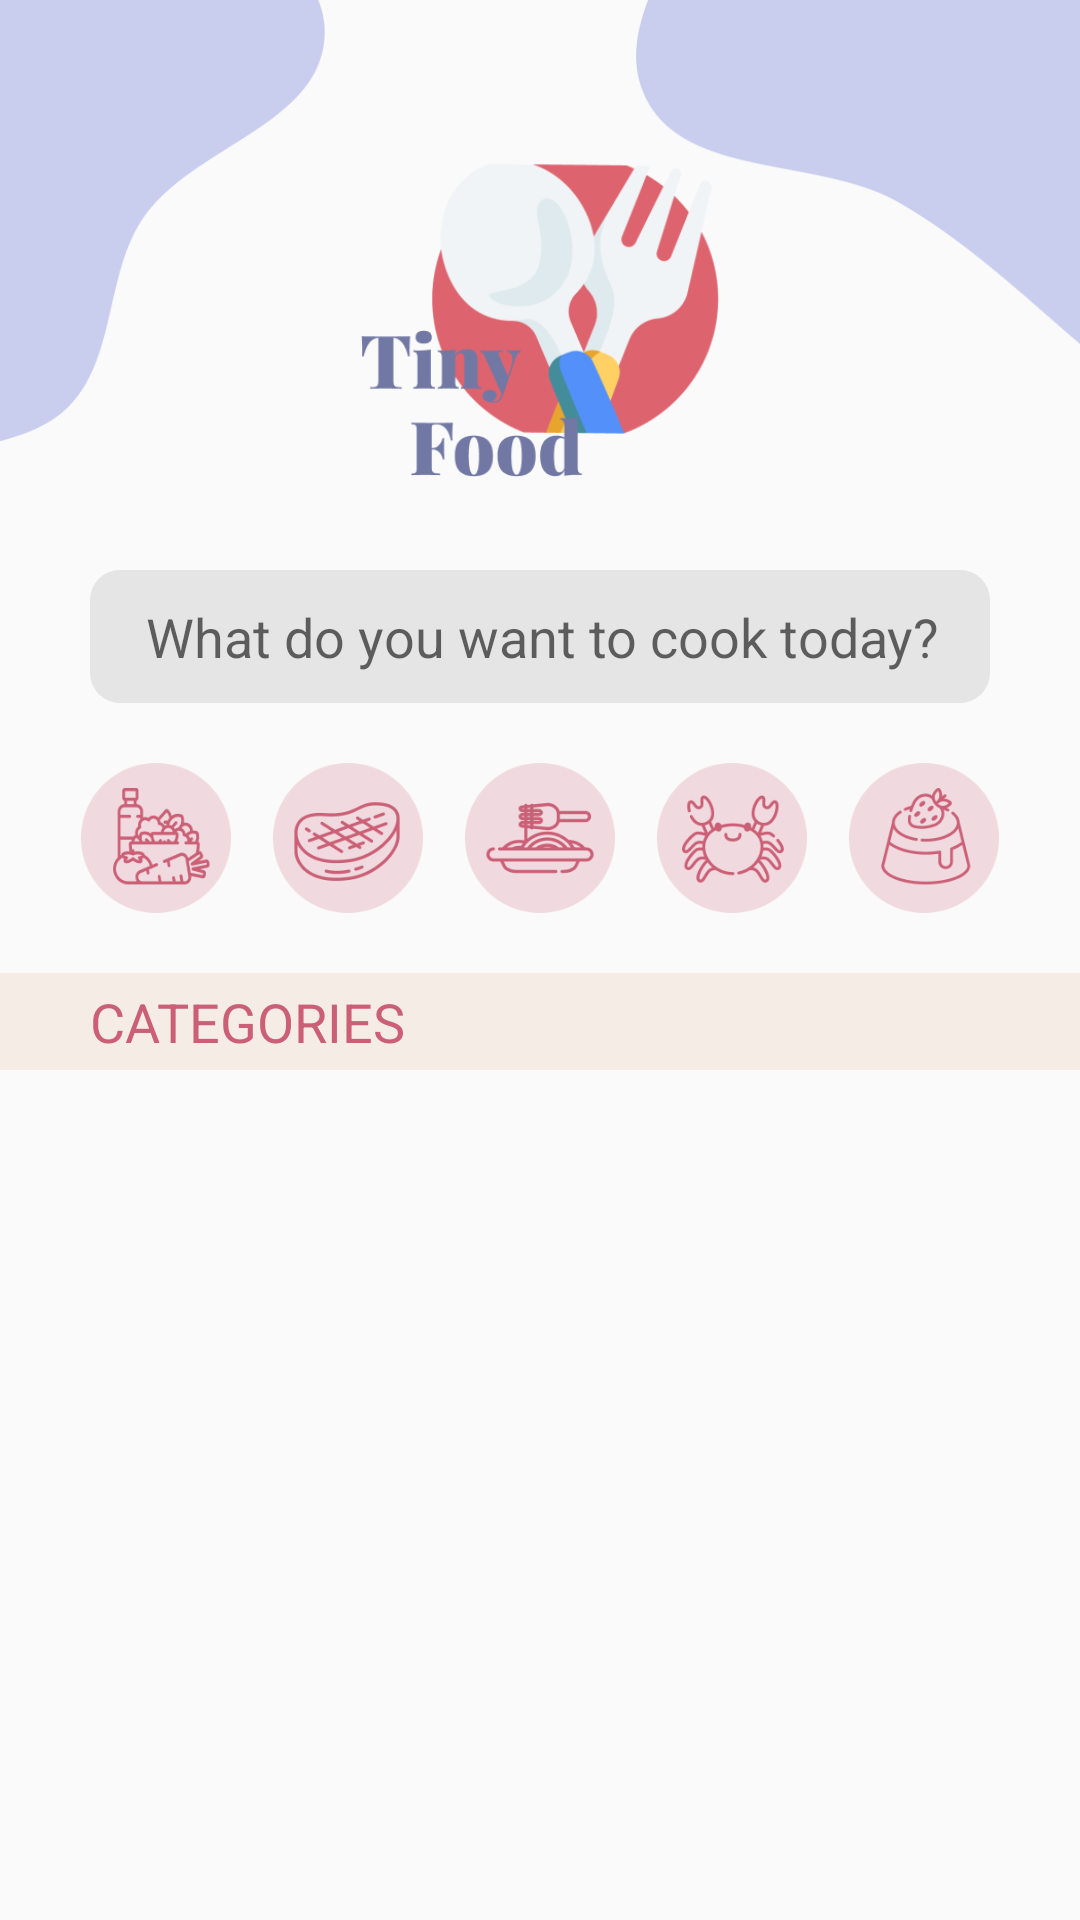

The Android layout XML behind this screen, and the referenced resources:
<!-- AndroidManifest.xml: application theme AppTheme -->
<!-- res/layout/fragment_home.xml -->
<?xml version="1.0" encoding="utf-8"?>
<RelativeLayout xmlns:android="http://schemas.android.com/apk/res/android"
    xmlns:tools="http://schemas.android.com/tools"
    android:layout_width="match_parent"
    android:layout_height="match_parent"
    tools:context=".HomeFragment">

    
    <ImageView
        android:id="@+id/iv_background_kiri"
        android:layout_width="150dp"
        android:layout_height="150dp"
        android:layout_alignParentLeft="true"
        android:layout_alignParentTop="true"
        android:src="@drawable/background_kiri" />

    <ImageView
        android:id="@+id/iv_background_kanan"
        android:layout_width="150dp"
        android:layout_height="150dp"
        android:layout_alignParentTop="true"
        android:layout_alignParentRight="true"
        android:src="@drawable/background_kanan" />

    <ImageView
        android:id="@+id/iv_logo"
        android:layout_width="120dp"
        android:layout_height="120dp"
        android:layout_centerHorizontal="true"
        android:layout_marginTop="50dp"
        android:layout_marginBottom="20dp"
        android:src="@drawable/tiny_logo" />

    <EditText
        android:id="@+id/et_search"
        android:layout_width="match_parent"
        android:layout_height="wrap_content"
        android:layout_below="@+id/iv_logo"
        android:layout_marginHorizontal="30dp"
        android:background="@drawable/edittext_rounded"
        android:hint="  What do you want to cook today?"
        android:padding="10dp" />

    <LinearLayout
        android:id="@+id/ll_menu"
        android:layout_width="match_parent"
        android:layout_height="wrap_content"
        android:layout_below="@id/et_search"
        android:layout_marginHorizontal="20dp"
        android:layout_marginVertical="20dp"
        android:orientation="horizontal">

        <ImageView
            android:id="@+id/all_food"
            android:layout_width="50dp"
            android:layout_height="50dp"
            android:layout_weight="1"
            android:src="@drawable/all_food" />

        <ImageView
            android:id="@+id/meat_food"
            android:layout_width="50dp"
            android:layout_height="50dp"
            android:layout_weight="1"
            android:src="@drawable/meat" />

        <ImageView
            android:id="@+id/pasta_food"
            android:layout_width="50dp"
            android:layout_height="50dp"
            android:layout_weight="1"
            android:src="@drawable/pasta" />

        <ImageView
            android:id="@+id/sea_food"
            android:layout_width="50dp"
            android:layout_height="50dp"
            android:layout_weight="1"
            android:src="@drawable/seafood" />

        <ImageView
            android:id="@+id/dessert_food"
            android:layout_width="50dp"
            android:layout_height="50dp"
            android:layout_weight="1"
            android:src="@drawable/dessert" />

    </LinearLayout>

    <TextView
        android:id="@+id/tv_categories"
        android:layout_width="match_parent"
        android:layout_height="wrap_content"
        android:layout_below="@id/ll_menu"
        android:background="#F5ECE6"
        android:paddingHorizontal="30dp"
        android:paddingVertical="4dp"
        android:text="CATEGORIES"
        android:textColor="#CB5F76"
        android:textSize="18sp" />

    <FrameLayout
        android:id="@+id/fragment_container"
        android:layout_width="match_parent"
        android:layout_height="wrap_content"
        tools:listitem="@layout/cetak_menu"
        android:layout_below="@+id/tv_categories"
        android:layout_marginHorizontal="20dp"
        android:layout_marginVertical="20dp"
    />



</RelativeLayout>
<!-- res/layout/cetak_menu.xml (included above) -->
<?xml version="1.0" encoding="utf-8"?>
<RelativeLayout xmlns:android="http://schemas.android.com/apk/res/android"
    android:layout_width="match_parent"
    android:layout_height="wrap_content"
    android:orientation="vertical"
    android:padding="16dp">

    <ImageView
        android:id="@+id/iv_foto"
        android:layout_width="70dp"
        android:layout_height="70dp"
        android:layout_alignParentLeft="true"
        android:layout_centerVertical="true"
        android:layout_marginRight="10dp"
        android:src="@color/colorPrimary"


        />

    <TextView
        android:id="@+id/tv_nama"
        android:layout_width="wrap_content"
        android:layout_height="wrap_content"
        android:layout_toRightOf="@id/iv_foto"
        android:text="Nama"
        android:textSize="20sp"
        android:textColor="#000" />

    <TextView
        android:id="@+id/tv_categories"
        android:layout_width="wrap_content"
        android:layout_height="wrap_content"
        android:layout_below="@id/tv_nama"
        android:layout_marginTop="5dp"
        android:layout_marginBottom="-23dp"
        android:layout_toRightOf="@id/iv_foto"
        android:text="kategori"
        android:textSize="14sp"
        android:textColor="#5EAA98"/>

</RelativeLayout>
<!-- resources referenced by this layout -->
<resources>
  <color name="colorPrimary">#C4BBC1EA</color>
  <!-- drawable all_food: png bitmap (drawable-v24, 7655 bytes) -->
  <!-- drawable background_kanan: png bitmap (drawable-v24, 3937 bytes) -->
  <!-- drawable background_kiri: png bitmap (drawable-v24, 4973 bytes) -->
  <!-- drawable dessert: png bitmap (drawable-v24, 7048 bytes) -->
  <!-- drawable edittext_rounded (drawable) -->
  <?xml version="1.0" encoding="utf-8"?>
  <shape xmlns:android="http://schemas.android.com/apk/res/android">
      <solid android:color="#E5E5E5"/>
      <corners
          android:topRightRadius="10dp"
          android:topLeftRadius="10dp"
          android:bottomLeftRadius="10dp"
          android:bottomRightRadius="10dp"/>
  </shape>
  <!-- drawable meat: png bitmap (drawable-v24, 7342 bytes) -->
  <!-- drawable pasta: png bitmap (drawable-v24, 5659 bytes) -->
  <!-- drawable seafood: png bitmap (drawable-v24, 8063 bytes) -->
  <!-- drawable tiny_logo: png bitmap (drawable-v24, 26867 bytes) -->
  <style name="AppTheme" parent="Theme.AppCompat.Light.NoActionBar">
          
          <item name="colorPrimary">@color/colorPrimary</item>
          <item name="colorPrimaryDark">@color/colorPrimaryDark</item>
          <item name="colorAccent">@color/colorAccent</item>
      </style>
  <color name="colorPrimaryDark">#9299C8</color>
  <color name="colorAccent">#FD9D9B</color>
</resources>
